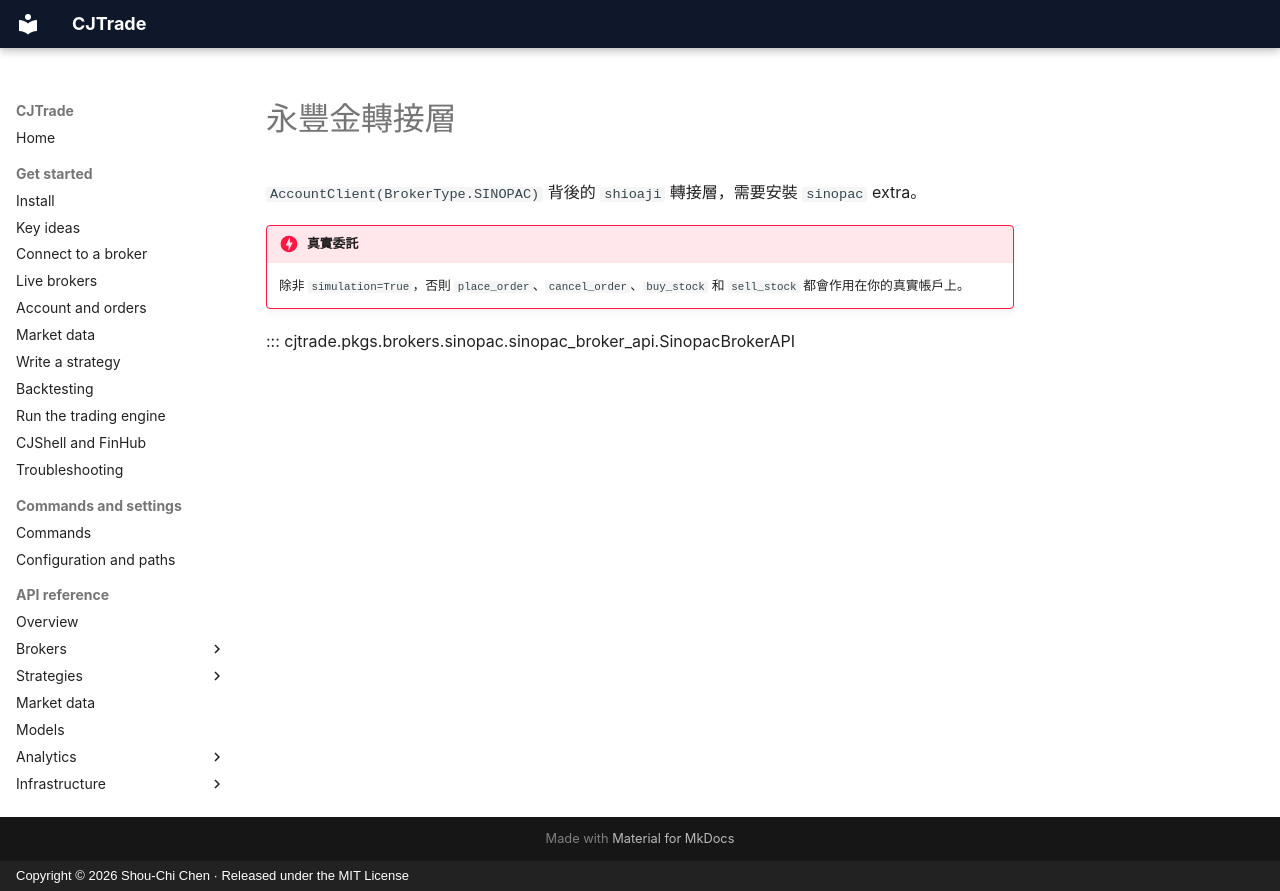

repository: jackiesogi/CJTrade · page: reference/sinopac.zh-TW/index.html · generator: mkdocs · copyright: Copyright © 2026 Shou-Chi Chen · Released under the MIT License

# 永豐金轉接層

`AccountClient(BrokerType.SINOPAC)` 背後的 `shioaji` 轉接層，需要安裝 `sinopac` extra。

!!! danger "真實委託"
    除非 `simulation=True`，否則 `place_order`、`cancel_order`、`buy_stock` 和 `sell_stock` 都會作用在你的真實帳戶上。

::: cjtrade.pkgs.brokers.sinopac.sinopac_broker_api.SinopacBrokerAPI
